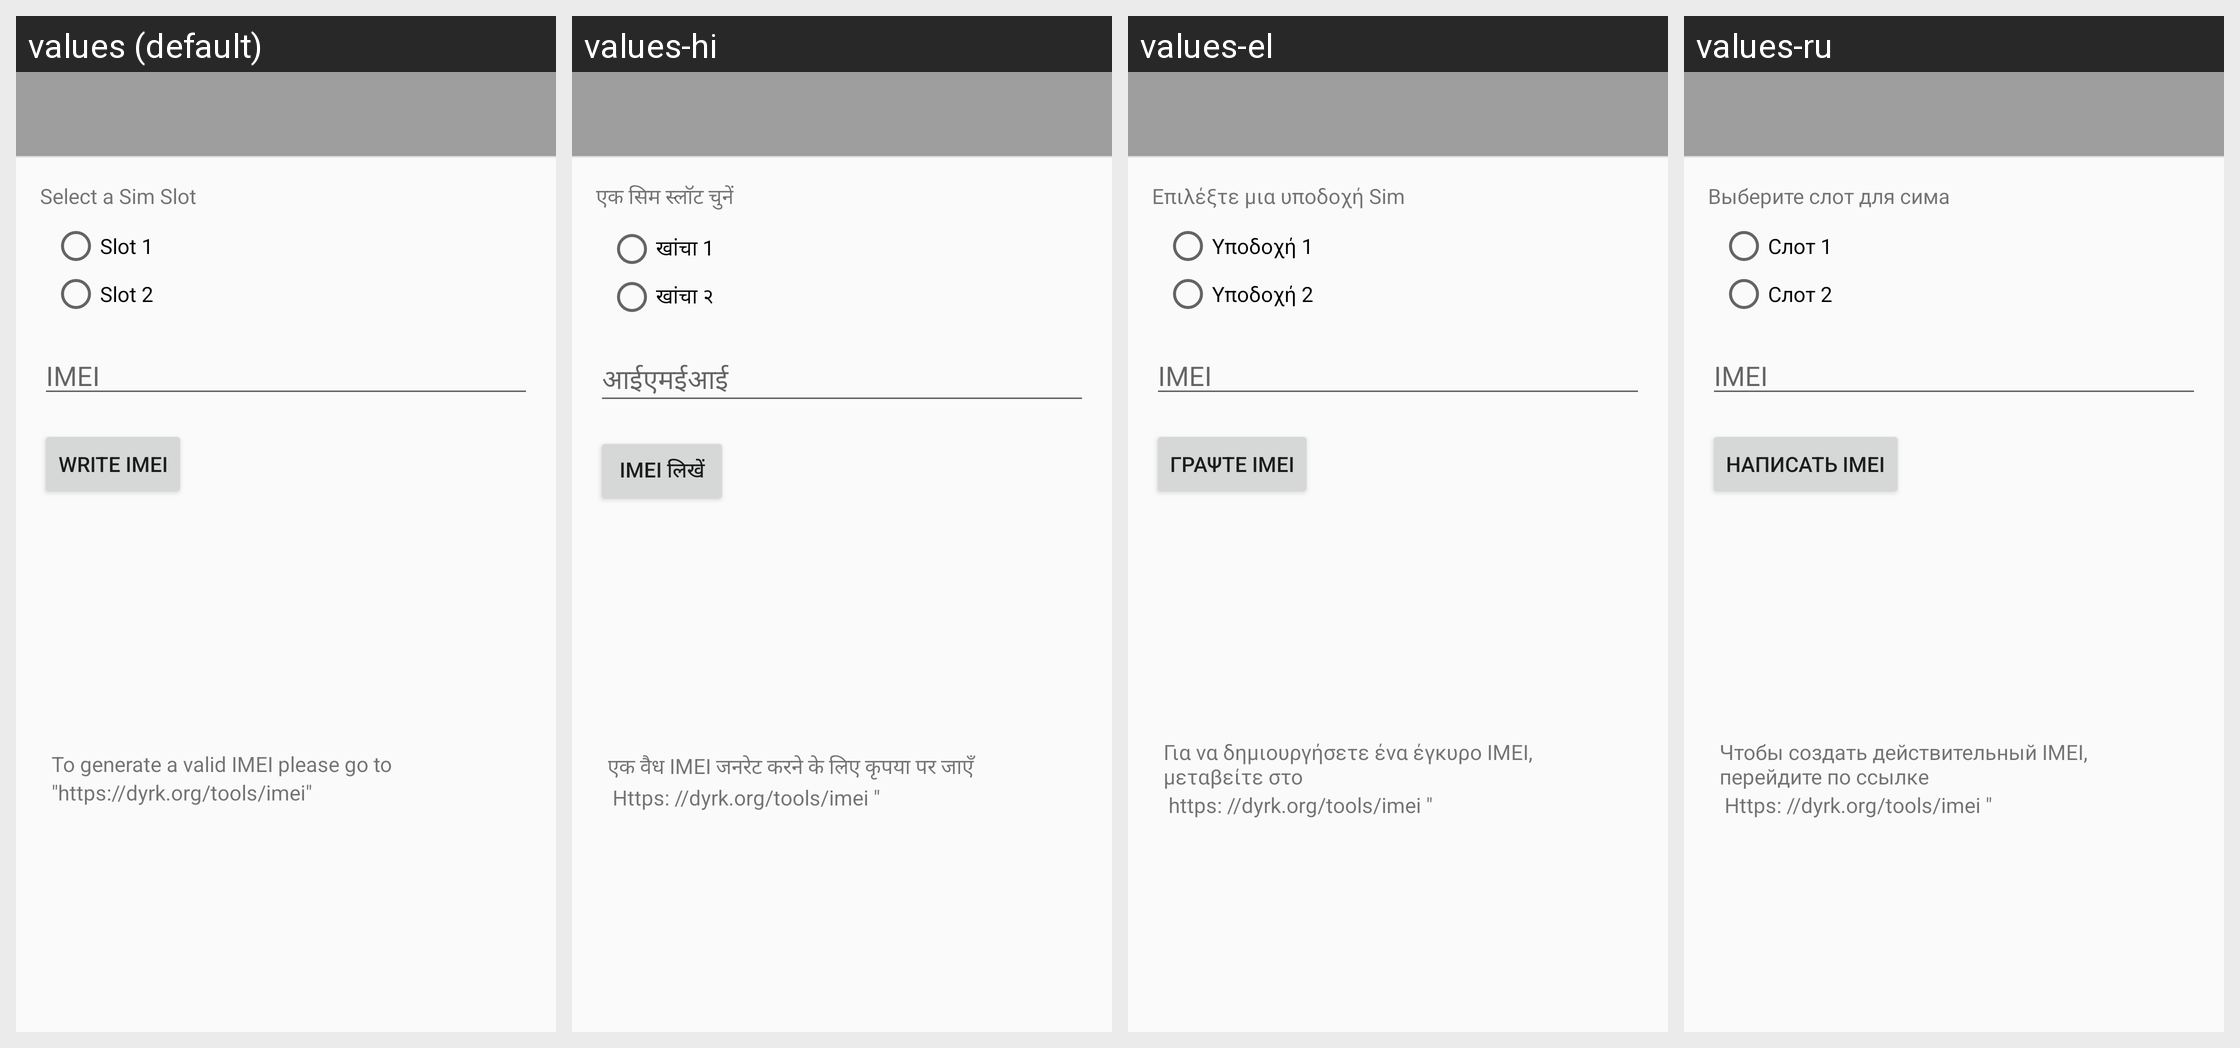

Locale-by-locale string values for the Android screen shown in this grid:
Android screen res/layout/activity_imei.xml rendered under 4 locales, left to right: values (default), values-hi, values-el, values-ru. Device: Nexus 5 (rendered at 1080×1920; each locale shown at half size, 540×960, under a caption strip naming it); theme AppTheme.
Other locales in the repository, not shown: values-ar-rSA, values-bg, values-bn, values-de, values-es, values-fa-rIR, values-fr, values-ga, values-hu, values-hy, values-in-rID, values-is, values-it, values-ja, values-ka, values-ko, values-ms, values-ne, values-nl, values-pl, values-ps, values-ro, values-ru-rRU, values-sk, values-sv, values-tr, values-uk, values-ur-rPK, values-vi, values-zh, values-zh-rHK, values-zh-rTW.
Strings drawn on this screen, with the default value and each locale's value (text and hints the layout hard-codes, and strings that could not be matched under every locale, appear in the picture but are not listed):

select_a_sim_slot
  values: Select a Sim Slot
  values-hi: एक सिम स्लॉट चुनें
  values-el: Επιλέξτε μια υποδοχή Sim
  values-ru: Выберите слот для сима

slot_1
  values: Slot 1
  values-hi: खांचा 1
  values-el: Υποδοχή 1
  values-ru: Слот 1

slot_2
  values: Slot 2
  values-hi: खांचा २
  values-el: Υποδοχή 2
  values-ru: Слот 2

imei_hint
  values: IMEI
  values-hi: आईएमईआई
  values-el: IMEI
  values-ru: IMEI

btn_write_imei
  values: Write IMEI
  values-hi: IMEI लिखें
  values-el: Γράψτε IMEI
  values-ru: Написать IMEI

link_heading
  values: To generate a valid IMEI please go to
  values-hi: एक वैध IMEI जनरेट करने के लिए कृपया पर जाएँ
  values-el: Για να δημιουργήσετε ένα έγκυρο IMEI, μεταβείτε στο
  values-ru: Чтобы создать действительный IMEI, перейдите по ссылке

link
  values: "https://dyrk.org/tools/imei"
  values-hi:  Https: //dyrk.org/tools/imei "
  values-el:  https: //dyrk.org/tools/imei "
  values-ru:  Https: //dyrk.org/tools/imei "
